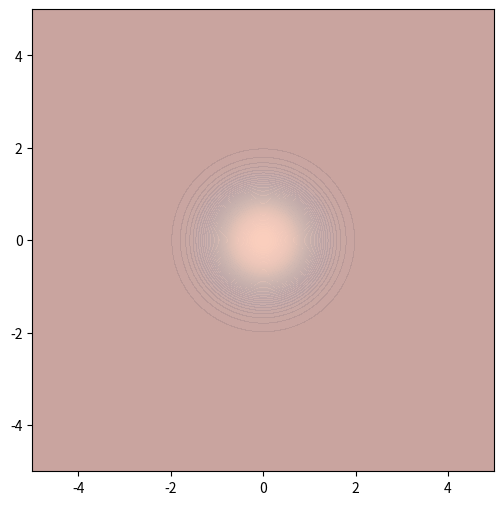

This figure's Python source:
import numpy as np
import matplotlib.pyplot as plt
from matplotlib.animation import FuncAnimation

# Define a grid
x = np.linspace(-5, 5, 200)
y = np.linspace(-5, 5, 200)
X, Y = np.meshgrid(x, y)

# Warp field dynamics (Contraction and Expansion Zones)
def warp_field(X, Y, t):
    r = np.sqrt(X**2 + Y**2)
    contraction = -np.exp(-r**2) * np.cos(2 * np.pi * t)  # Contracting spacetime
    expansion = np.exp(-r**2) * np.sin(2 * np.pi * t)     # Expanding spacetime
    return contraction, expansion

# Initialize figure
fig, ax = plt.subplots(figsize=(6, 6))
ax.set_xlim(-5, 5)
ax.set_ylim(-5, 5)
ax.set_aspect('equal')

# Initialize empty plots using a dictionary to hold them
plots = {
    "contraction": None,
    "expansion": None,
}

# Update function for animation
def update(t):
    contraction, expansion = warp_field(X, Y, t)
    
    # Remove old plots if they exist
    if plots["contraction"] is not None:
        for coll in plots["contraction"].collections:
            coll.remove()
    if plots["expansion"] is not None:
        for coll in plots["expansion"].collections:
            coll.remove()
    
    # Create new plots and store them in the dictionary
    plots["contraction"] = ax.contourf(X, Y, contraction, levels=50, cmap='Blues', alpha=0.7)
    plots["expansion"] = ax.contourf(X, Y, expansion, levels=50, cmap='Reds', alpha=0.7)
    return plots["contraction"].collections + plots["expansion"].collections

# Animate
ani = FuncAnimation(fig, update, frames=np.linspace(0, 1, 100), interval=50, blit=True)
plt.show()
